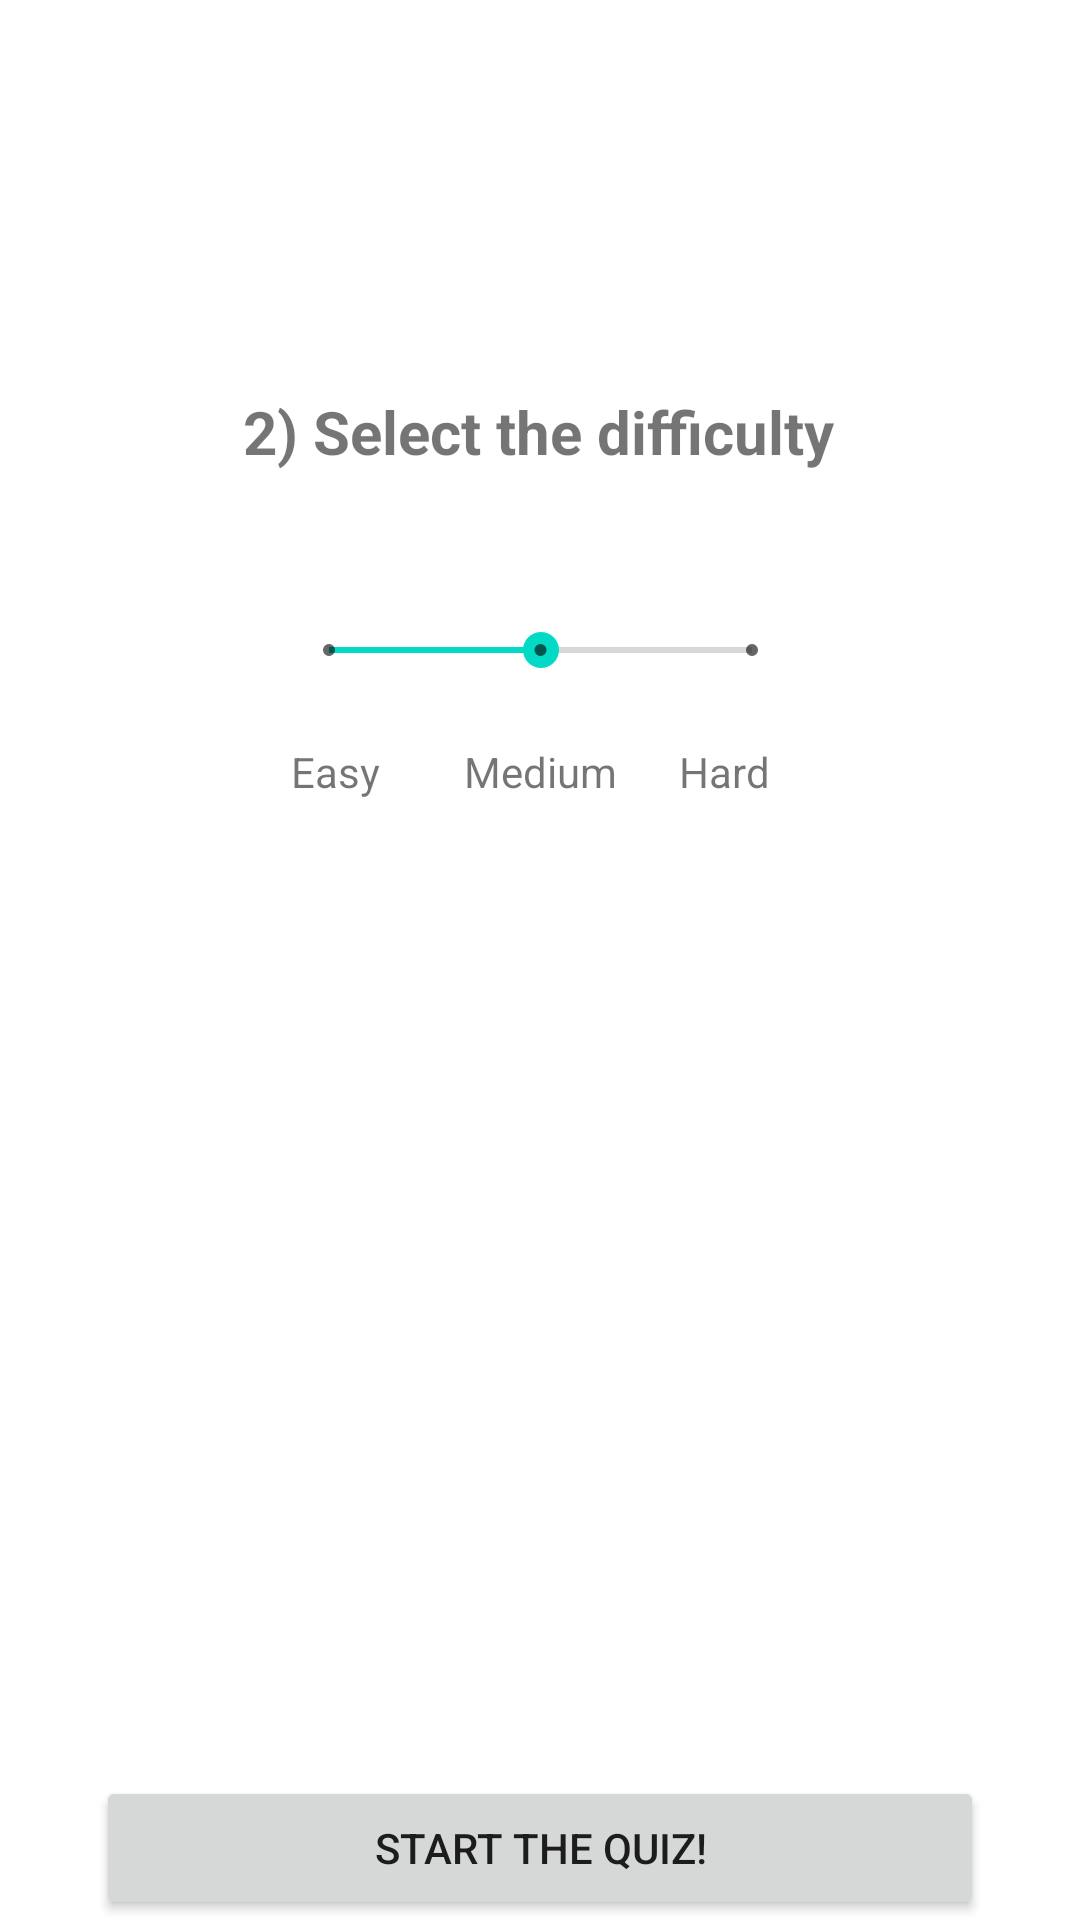

Write the Android layout XML for this screen, with the resource values it uses.
<!-- AndroidManifest.xml: application theme Theme.DotNote -->
<!-- res/layout/fragment_home.xml -->
<?xml version="1.0" encoding="utf-8"?>
    <androidx.constraintlayout.widget.ConstraintLayout xmlns:android="http://schemas.android.com/apk/res/android"
        xmlns:app="http://schemas.android.com/apk/res-auto"
        xmlns:tools="http://schemas.android.com/tools"
        android:layout_width="match_parent"
        android:layout_height="match_parent"
        tools:context=".MainActivity">

    <TextView
        android:id="@+id/text_guide_1"
        android:layout_width="match_parent"
        android:layout_height="wrap_content"
        android:layout_marginHorizontal="16dp"
        android:layout_marginTop="64dp"
        android:textSize="18sp"
        android:textStyle="bold"
        app:layout_constraintBottom_toBottomOf="parent"
        app:layout_constraintEnd_toEndOf="parent"
        app:layout_constraintStart_toStartOf="parent"
        app:layout_constraintTop_toTopOf="parent"
        app:layout_constraintVertical_bias="0.0" />

    <com.google.android.material.chip.ChipGroup
        android:id="@+id/category_selection"
        android:layout_width="match_parent"
        android:layout_height="wrap_content"
        android:layout_marginHorizontal="16dp"
        app:layout_constraintEnd_toEndOf="parent"
        app:layout_constraintStart_toStartOf="parent"
        app:layout_constraintTop_toBottomOf="@+id/text_guide_1"
        app:singleSelection="false">

    </com.google.android.material.chip.ChipGroup>

    <TextView
        android:id="@+id/textView3"
        android:layout_width="wrap_content"
        android:layout_height="wrap_content"
        android:layout_marginHorizontal="16dp"
        android:text="2) Select the difficulty"
        android:textSize="20sp"
        android:textStyle="bold"
        app:layout_constraintBottom_toBottomOf="parent"
        app:layout_constraintEnd_toEndOf="parent"
        app:layout_constraintHorizontal_bias="0.497"
        app:layout_constraintStart_toStartOf="parent"
        app:layout_constraintTop_toBottomOf="@+id/category_selection"
        app:layout_constraintVertical_bias="0.08" />

    <SeekBar
            android:id="@+id/seekBarDifficulty"
            style="@style/Widget.AppCompat.SeekBar.Discrete"
            android:layout_width="173dp"
            android:layout_height="24dp"
            android:max="2"
            android:progress="1"
            app:layout_constraintBottom_toBottomOf="parent"
            app:layout_constraintEnd_toEndOf="parent"
            app:layout_constraintStart_toStartOf="parent"
            app:layout_constraintTop_toBottomOf="@+id/textView3"
            app:layout_constraintVertical_bias="0.103" />

        <TextView
            android:id="@+id/textView4"
            android:layout_width="wrap_content"
            android:layout_height="wrap_content"
            android:layout_marginTop="19dp"
            android:text="Easy"
            app:layout_constraintBottom_toBottomOf="parent"
            app:layout_constraintEnd_toEndOf="parent"
            app:layout_constraintHorizontal_bias="0.294"
            app:layout_constraintStart_toStartOf="parent"
            app:layout_constraintTop_toBottomOf="@+id/seekBarDifficulty"
            app:layout_constraintVertical_bias="0.0" />

        <TextView
            android:id="@+id/textView5"
            android:layout_width="wrap_content"
            android:layout_height="wrap_content"
            android:layout_marginTop="19dp"
            android:text="Medium"
            app:layout_constraintBottom_toBottomOf="parent"
            app:layout_constraintEnd_toEndOf="parent"
            app:layout_constraintStart_toStartOf="parent"
            app:layout_constraintTop_toBottomOf="@+id/seekBarDifficulty"
            app:layout_constraintVertical_bias="0.0" />

        <TextView
            android:id="@+id/textView6"
            android:layout_width="wrap_content"
            android:layout_height="wrap_content"
            android:layout_marginTop="19dp"
            android:text="Hard"
            app:layout_constraintBottom_toBottomOf="parent"
            app:layout_constraintEnd_toEndOf="parent"
            app:layout_constraintHorizontal_bias="0.687"
            app:layout_constraintStart_toStartOf="parent"
            app:layout_constraintTop_toBottomOf="@+id/seekBarDifficulty"
            app:layout_constraintVertical_bias="0.0" />

        <Button
            android:id="@+id/buttonStart"
            android:layout_width="match_parent"
            android:layout_height="wrap_content"
            android:layout_marginHorizontal="32dp"
            android:layout_marginTop="16dp"
            android:text="Start the quiz!"
            app:layout_constraintBottom_toBottomOf="parent"
            app:layout_constraintEnd_toEndOf="parent"
            app:layout_constraintStart_toStartOf="parent"
            app:layout_constraintTop_toBottomOf="@+id/textView5"
            app:layout_constraintVertical_bias="1.0" />

    </androidx.constraintlayout.widget.ConstraintLayout>
<!-- resources referenced by this layout -->
<resources>
  <style name="Theme.DotNote" parent="Theme.MaterialComponents.DayNight.DarkActionBar">
          
          <item name="colorPrimary">@color/purple_500</item>
          <item name="colorPrimaryVariant">@color/purple_700</item>
          <item name="colorOnPrimary">@color/white</item>
          
          <item name="colorSecondary">@color/teal_200</item>
          <item name="colorSecondaryVariant">@color/teal_700</item>
          <item name="colorOnSecondary">@color/black</item>
          
          <item name="android:statusBarColor" tools:targetApi="l">?attr/colorPrimaryVariant</item>
          
      </style>
  <!-- not gathered from this repository: default colours our renderer supplied (Android Studio template values) -->
  <color name="purple_500">#FF6200EE</color>
  <color name="purple_700">#FF3700B3</color>
  <color name="teal_200">#FF03DAC5</color>
  <color name="teal_700">#FF018786</color>
  <color name="black">#FF000000</color>
  <color name="white">#FFFFFFFF</color>
</resources>
